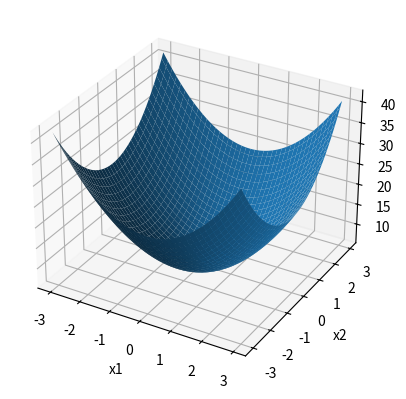
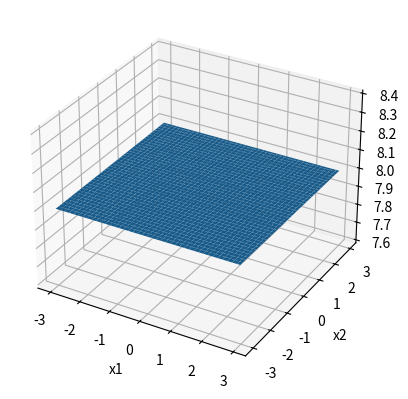

These figures' Python source, in order: (Note: this script raises an exception after producing the figures.)
import numpy as np
import matplotlib.pyplot as plt

def fun(x, y):
  return 6 + 2*x**2 + 2*y**2

#Draw function z = 6 + 2*x**2 + 2*y**2
fig = plt.figure()
ax = fig.add_subplot(111, projection='3d')
x = y = np.arange(-3.0, 3.0, 0.05)
X, Y = np.meshgrid(x, y)
zs = np.array([fun(x,y) for x,y in zip(np.ravel(X), np.ravel(Y))])
Z = zs.reshape(X.shape)
ax.plot_surface(X, Y, Z)
ax.set_xlabel('x1')
ax.set_ylabel('x2')
ax.set_zlabel('y')
plt.show()

#Draw y = 8
fig = plt.figure('ro')
bx = fig.add_subplot(111, projection='3d')
ts = np.array([8 for x,y in zip(np.ravel(X), np.ravel(Y))])
T = ts.reshape(X.shape)
bx.plot_surface(X, Y, T)
bx.set_xlabel('x1')
bx.set_ylabel('x2')
bx.set_zlabel('y')
plt.show()

#Draw circle
fig=plt.figure(1)
plt.axis([-3,3,-3,3])
ax=fig.add_subplot(1,1,1)
circ=plt.Circle((0,0), radius=1, color='g', fill=False)
ax.add_patch(circ)
ax.set_xlabel('x1')
ax.set_ylabel('x2')
plt.show()